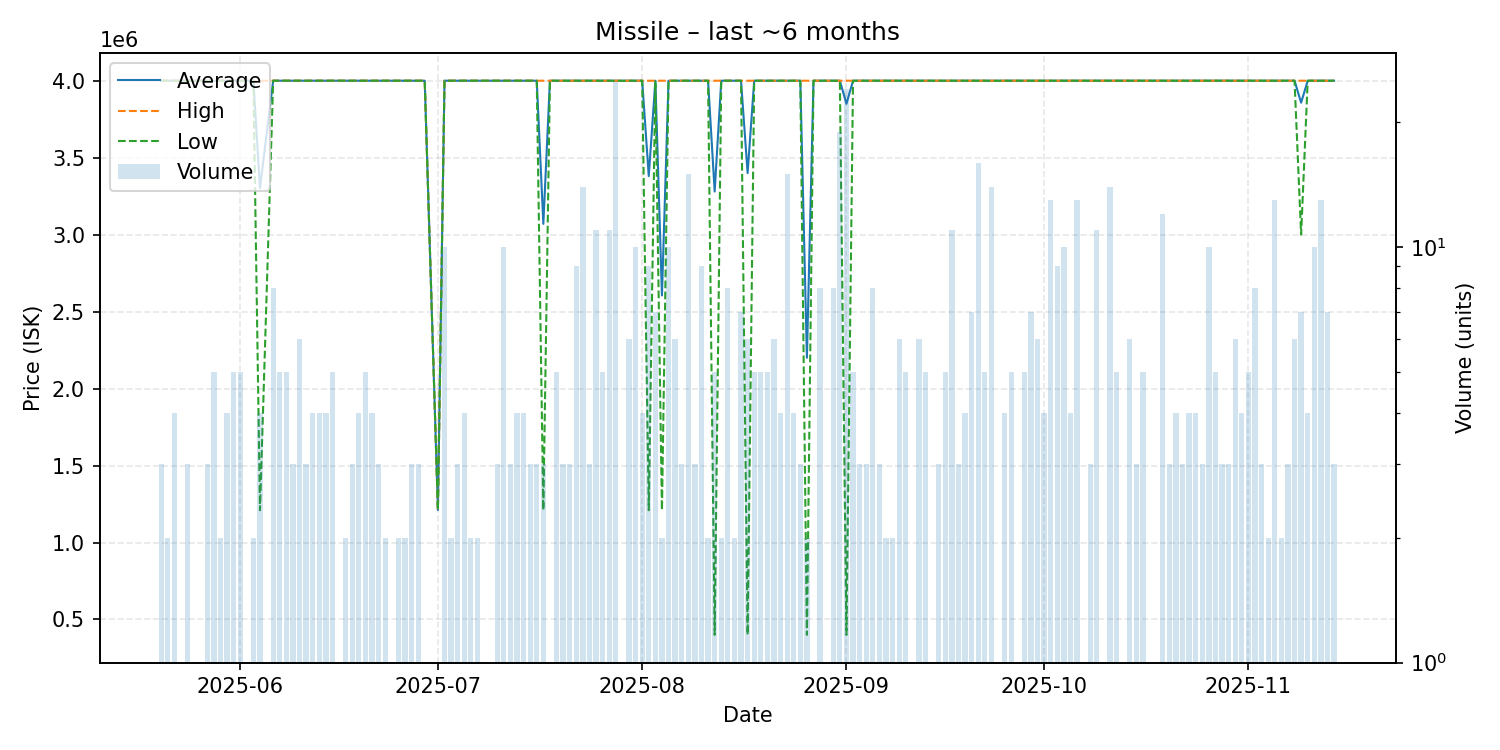

The file beside this chart, header and first rows:
date, average, highest, lowest, order_count, volume
2025-05-20, 4000000, 4000000, 4000000, 3, 3
2025-05-21, 4000000, 4000000, 4000000, 2, 2
2025-05-22, 4000000, 4000000, 4000000, 4, 4
2025-05-23, 4000000, 4000000, 4000000, 1, 1
2025-05-24, 4000000, 4000000, 4000000, 2, 3
2025-05-25, 4000000, 4000000, 4000000, 1, 1
2025-05-26, 4000000, 4000000, 4000000, 1, 1
2025-05-27, 4000000, 4000000, 4000000, 2, 3
2025-05-28, 4000000, 4000000, 4000000, 3, 5
2025-05-29, 4000000, 4000000, 4000000, 2, 2
2025-05-30, 4000000, 4000000, 4000000, 4, 4
2025-05-31, 4000000, 4000000, 4000000, 5, 5
2025-06-01, 4000000, 4000000, 4000000, 4, 5
2025-06-02, 4000000, 4000000, 4000000, 1, 1
2025-06-03, 4000000, 4000000, 4000000, 2, 2
2025-06-04, 3302500, 4000000, 1210000, 4, 4
2025-06-06, 4000000, 4000000, 4000000, 4, 8
2025-06-07, 4000000, 4000000, 4000000, 5, 5
2025-06-08, 4000000, 4000000, 4000000, 5, 5
2025-06-09, 4000000, 4000000, 4000000, 3, 3
2025-06-10, 4000000, 4000000, 4000000, 6, 6
2025-06-11, 4000000, 4000000, 4000000, 3, 3
2025-06-12, 4000000, 4000000, 4000000, 4, 4
2025-06-13, 4000000, 4000000, 4000000, 4, 4
2025-06-14, 4000000, 4000000, 4000000, 4, 4
2025-06-15, 4000000, 4000000, 4000000, 5, 5
2025-06-16, 4000000, 4000000, 4000000, 1, 1
2025-06-17, 4000000, 4000000, 4000000, 2, 2
2025-06-18, 4000000, 4000000, 4000000, 3, 3
2025-06-19, 4000000, 4000000, 4000000, 4, 4
2025-06-20, 4000000, 4000000, 4000000, 5, 5
2025-06-21, 4000000, 4000000, 4000000, 4, 4
2025-06-22, 4000000, 4000000, 4000000, 3, 3
2025-06-23, 4000000, 4000000, 4000000, 2, 2
2025-06-25, 4000000, 4000000, 4000000, 2, 2
2025-06-26, 4000000, 4000000, 4000000, 2, 2
2025-06-27, 4000000, 4000000, 4000000, 3, 3
2025-06-28, 4000000, 4000000, 4000000, 3, 3
2025-06-29, 4000000, 4000000, 4000000, 1, 1
2025-07-01, 1211000, 1211000, 1211000, 1, 1
2025-07-02, 4000000, 4000000, 4000000, 5, 10
2025-07-03, 4000000, 4000000, 4000000, 2, 2
2025-07-04, 4000000, 4000000, 4000000, 3, 3
2025-07-05, 4000000, 4000000, 4000000, 4, 4
2025-07-06, 4000000, 4000000, 4000000, 2, 2
2025-07-07, 4000000, 4000000, 4000000, 1, 2
2025-07-08, 4000000, 4000000, 4000000, 1, 1
2025-07-09, 4000000, 4000000, 4000000, 1, 1
2025-07-10, 4000000, 4000000, 4000000, 3, 3
2025-07-11, 4000000, 4000000, 4000000, 2, 10
2025-07-12, 4000000, 4000000, 4000000, 3, 3
2025-07-13, 4000000, 4000000, 4000000, 4, 4
2025-07-14, 4000000, 4000000, 4000000, 4, 4
2025-07-15, 4000000, 4000000, 4000000, 3, 3
2025-07-16, 4000000, 4000000, 4000000, 3, 3
2025-07-17, 3070000, 4000000, 1210000, 3, 3
2025-07-18, 4000000, 4000000, 4000000, 1, 1
2025-07-19, 4000000, 4000000, 4000000, 5, 5
2025-07-20, 4000000, 4000000, 4000000, 3, 3
2025-07-21, 4000000, 4000000, 4000000, 2, 3
... 111 more rows
